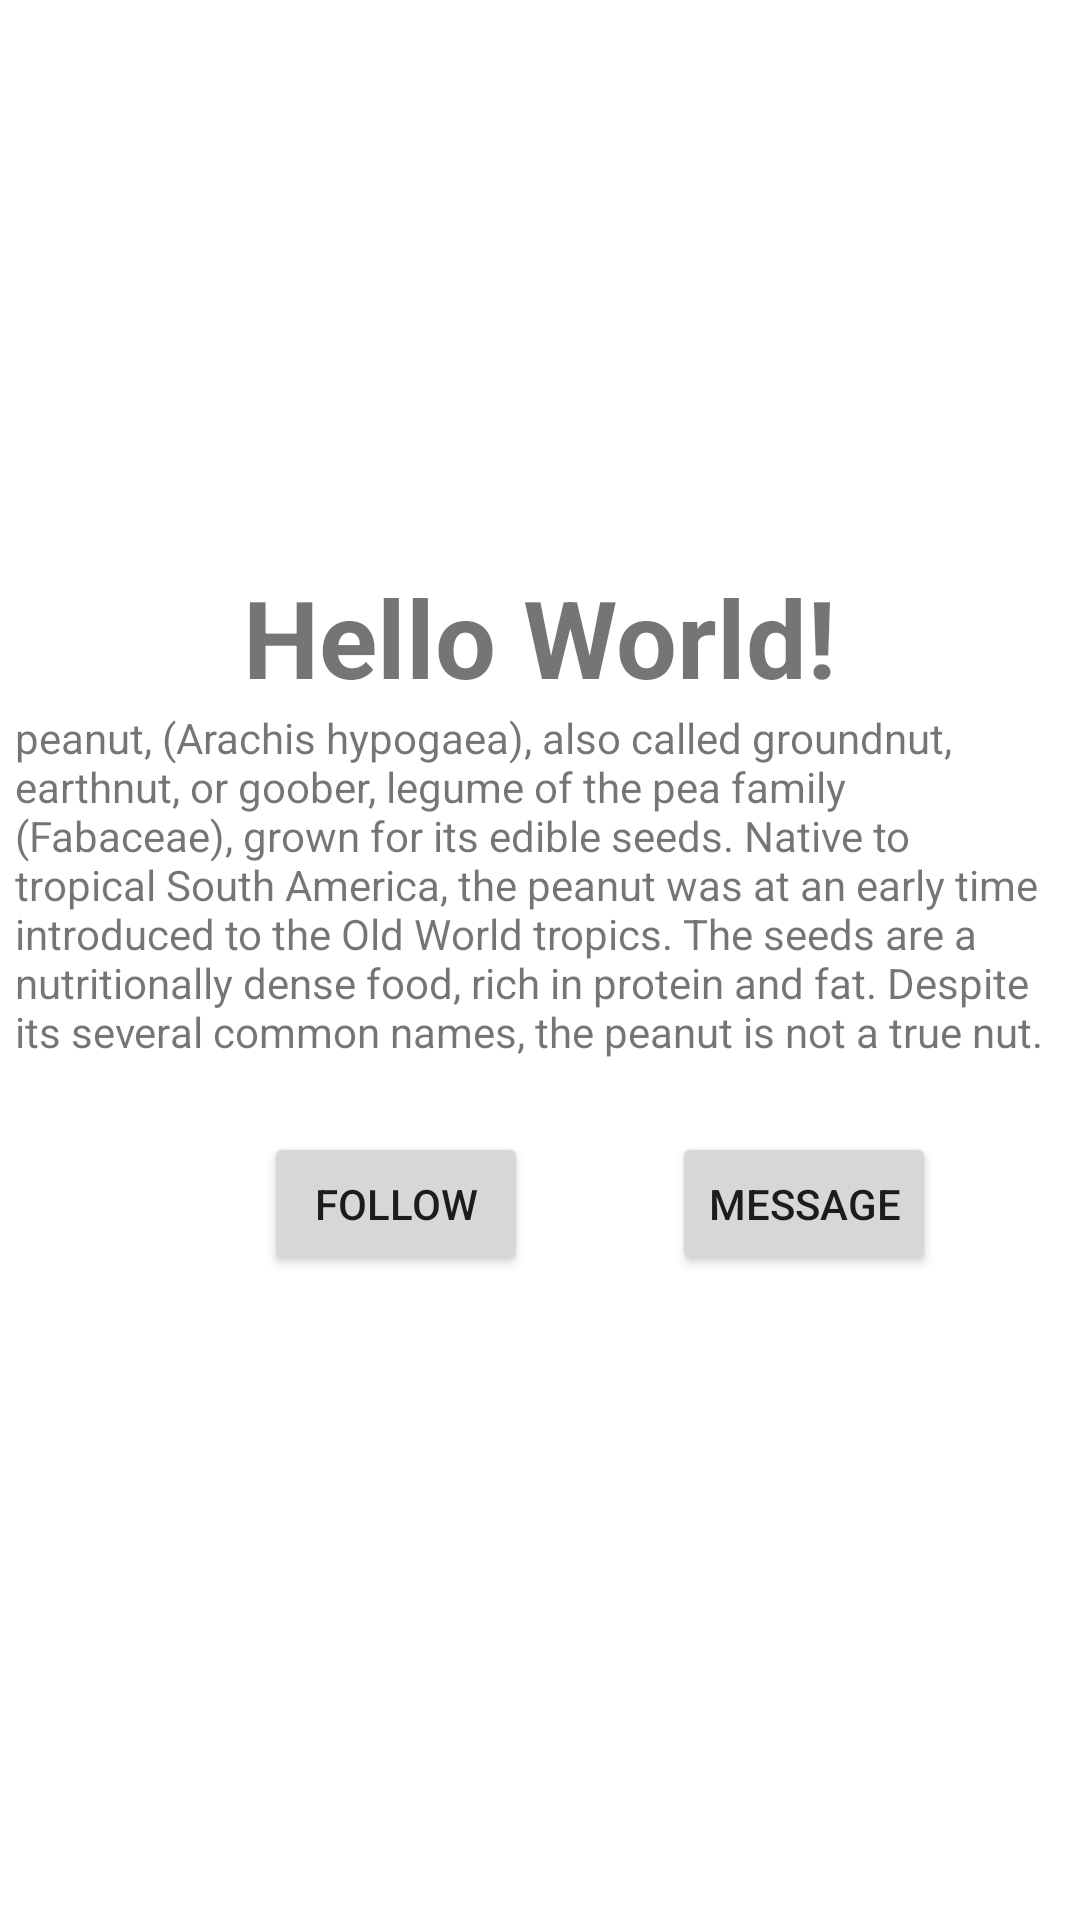

Here is an Android app screen rendered from its layout file. Give the layout XML and the strings, colors and styles it references.
<!-- AndroidManifest.xml: application theme Theme.Week2Tutorial -->
<!-- res/layout/activity_main.xml -->
<?xml version="1.0" encoding="utf-8"?>
<androidx.constraintlayout.widget.ConstraintLayout xmlns:android="http://schemas.android.com/apk/res/android"
    xmlns:app="http://schemas.android.com/apk/res-auto"
    xmlns:tools="http://schemas.android.com/tools"
    android:layout_width="match_parent"
    android:layout_height="match_parent"
    tools:context=".MainActivity">

    <ScrollView
        android:layout_width="0dp"
        android:layout_height="0dp"
        app:layout_constraintBottom_toBottomOf="parent"
        app:layout_constraintEnd_toEndOf="parent"
        app:layout_constraintStart_toStartOf="parent"
        app:layout_constraintTop_toTopOf="parent">

        <androidx.constraintlayout.widget.ConstraintLayout
            android:layout_width="match_parent"
            android:layout_height="wrap_content">

            <ImageView
                android:id="@+id/imageView2"
                android:layout_width="128dp"
                android:layout_height="128dp"
                android:layout_marginTop="40dp"
                app:layout_constraintEnd_toEndOf="parent"
                app:layout_constraintHorizontal_bias="0.498"
                app:layout_constraintStart_toStartOf="parent"
                app:layout_constraintTop_toTopOf="parent"
                app:srcCompat="@drawable/ic_launcher_background" />

            <Button
                android:id="@+id/fButton"
                android:layout_width="wrap_content"
                android:layout_height="wrap_content"
                android:layout_marginStart="88dp"
                android:layout_marginTop="24dp"
                android:text="Follow"
                android:textAlignment="center"
                app:layout_constraintStart_toStartOf="parent"
                app:layout_constraintTop_toBottomOf="@+id/descText" />

            <Button
                android:id="@+id/mButton"
                android:layout_width="wrap_content"
                android:layout_height="wrap_content"
                android:layout_marginStart="48dp"
                android:text="Message"
                app:layout_constraintBottom_toBottomOf="parent"
                app:layout_constraintStart_toEndOf="@+id/fButton" />

            <TextView
                android:id="@+id/nameText"
                android:layout_width="wrap_content"
                android:layout_height="wrap_content"
                android:layout_marginTop="20dp"
                android:text="Hello World!"
                android:textSize="36sp"
                android:textStyle="bold"
                app:layout_constraintEnd_toEndOf="parent"
                app:layout_constraintStart_toStartOf="parent"
                app:layout_constraintTop_toBottomOf="@+id/imageView2" />

            <TextView
                android:id="@+id/descText"
                android:layout_width="350dp"
                android:layout_height="wrap_content"
                android:layout_marginBottom="35dp"
                android:text="peanut, (Arachis hypogaea), also called groundnut, earthnut, or goober, legume of the pea family (Fabaceae), grown for its edible seeds. Native to tropical South America, the peanut was at an early time introduced to the Old World tropics. The seeds are a nutritionally dense food, rich in protein and fat. Despite its several common names, the peanut is not a true nut."
                app:layout_constraintBottom_toTopOf="@+id/fButton"
                app:layout_constraintEnd_toEndOf="parent"
                app:layout_constraintHorizontal_bias="0.491"
                app:layout_constraintStart_toStartOf="parent"
                app:layout_constraintTop_toBottomOf="@+id/nameText"
                app:layout_constraintVertical_bias="1.0" />

        </androidx.constraintlayout.widget.ConstraintLayout>
    </ScrollView>

</androidx.constraintlayout.widget.ConstraintLayout>
<!-- resources referenced by this layout -->
<resources>
  <style name="Theme.Week2Tutorial" parent="Theme.MaterialComponents.DayNight.DarkActionBar">
          
          <item name="colorPrimary">@color/purple_500</item>
          <item name="colorPrimaryVariant">@color/purple_700</item>
          <item name="colorOnPrimary">@color/white</item>
          
          <item name="colorSecondary">@color/teal_200</item>
          <item name="colorSecondaryVariant">@color/teal_700</item>
          <item name="colorOnSecondary">@color/black</item>
          
          <item name="android:statusBarColor" tools:targetApi="l">?attr/colorPrimaryVariant</item>
          
      </style>
  <!-- not gathered from this repository: default colours our renderer supplied (Android Studio template values) -->
  <color name="purple_500">#FF6200EE</color>
  <color name="purple_700">#FF3700B3</color>
  <color name="teal_200">#FF03DAC5</color>
  <color name="teal_700">#FF018786</color>
  <color name="black">#FF000000</color>
  <color name="white">#FFFFFFFF</color>
</resources>
